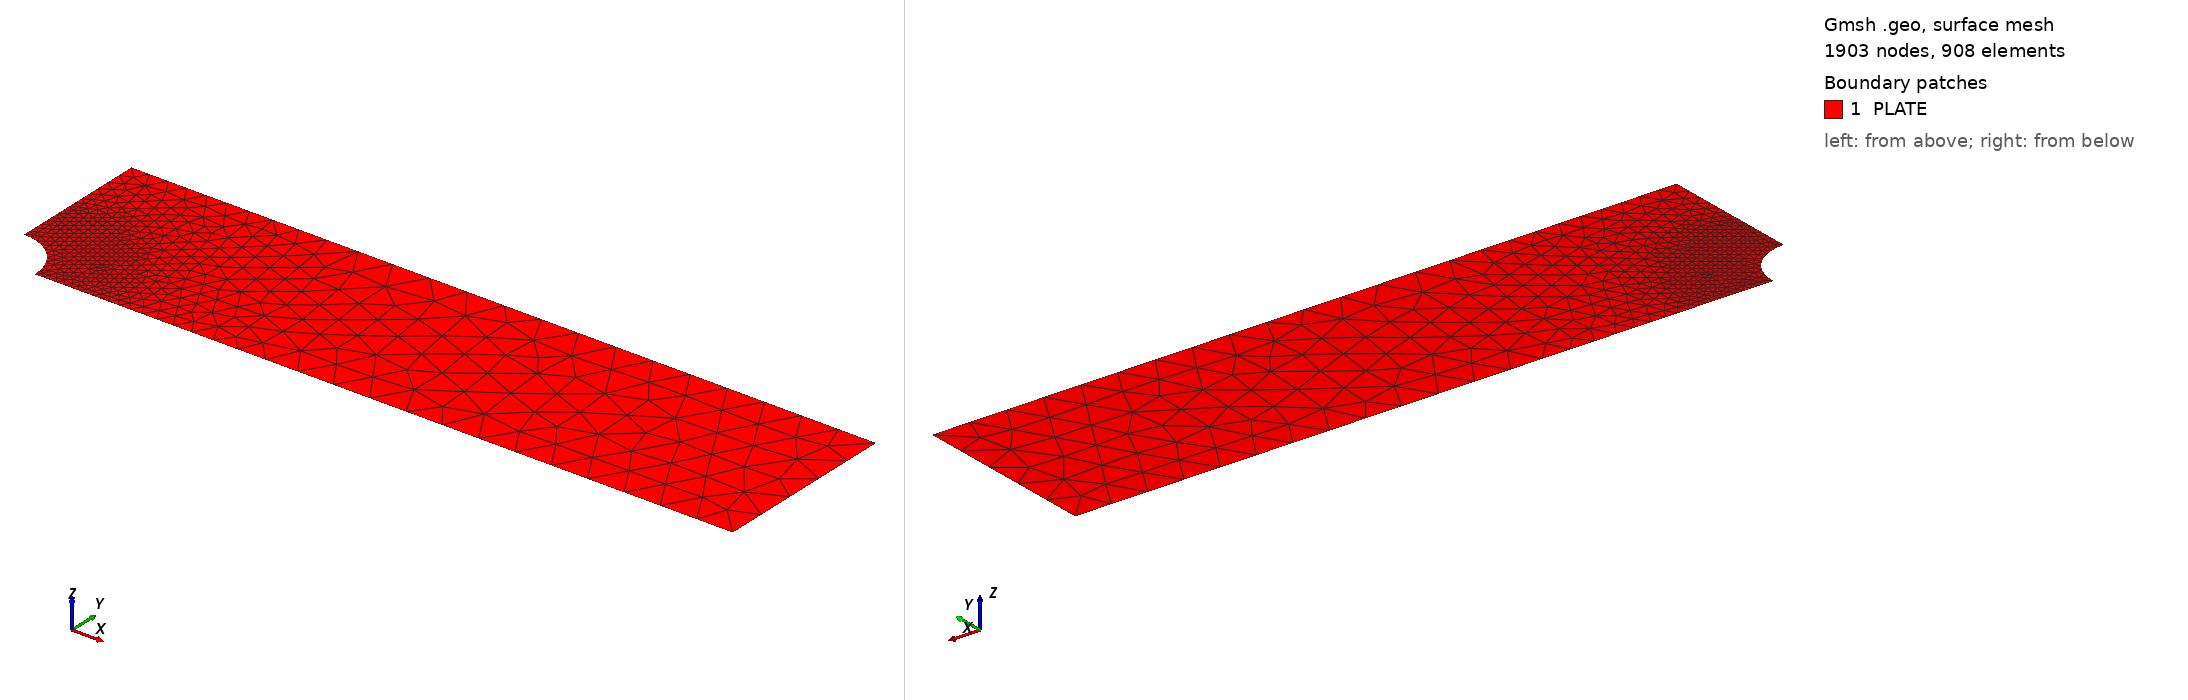

Gmsh geometry script, surface-meshed: 1903 nodes, 908 surface elements. Boundary patches (legend numbers): 1 PLATE. Left view from above one corner, right view from below the opposite corner. Legend entries are the model's physical surfaces.

=== mesh.geo (drawn) ===
SetFactory("OpenCASCADE");
Merge "quarter.step";
hole() = Curve In BoundingBox{-0.001, -0.001, -1, 5.001, 5.001, 1};
Field[1] = Distance; Field[1].CurvesList = {hole()}; Field[1].Sampling = 400;
Field[2] = Threshold; Field[2].InField = 1;
Field[2].SizeMin = 0.25; Field[2].SizeMax = 4.0;
Field[2].DistMin = 2.5; Field[2].DistMax = 30.0;
Background Field = 2;
Mesh.MeshSizeExtendFromBoundary = 0; Mesh.MeshSizeFromPoints = 0; Mesh.MeshSizeFromCurvature = 0;
Mesh.ElementOrder = 2; Mesh.SecondOrderLinear = 0;
Physical Surface("PLATE") = Surface{:};


Also in the case, not shown: quarter.step (merged mesh/CAD file).
